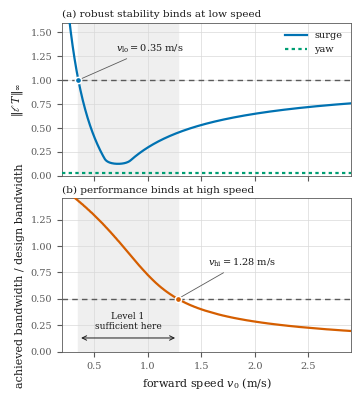

Here is the Python script that generated this plot: (Note: this script raises an exception after producing the figure.)
"""Diagnostic 4: does the Level-1 to Level-2 discrepancy change the control design?

Diagnostics 1-3 ask whether a term is PRESENT in the data. This one asks whether it
CHANGES THE DESIGN, by treating the robustness margin of a Level-1-designed
compensator as a budget for model error.

Identified parameters (see first_order_models.ipynb, nonlinear_ss_model.ipynb):
  Level 1  surge  G1(s)  = 6.42/(1.95 s + 1)          R2 = 0.930
           yaw    G1r(s) = 0.771/(0.471 s + 1)        R2 = 0.826
  Level 2  surge  dv/dt = kT u - d2 v|v|,  kT = 3.963, d2 = 0.438
           yaw    dr/dt = kd delta - dr r, kd = 1.474, dr = 1.912

Linearizing Level-2 surge about forward speed v0 > 0 (d/dv of v|v| is 2 v0):
  G2(s,v0) = kT/(s + 2 d2 v0) = K2(v0)/(tau2(v0) s + 1)
  tau2(v0) = 1/(2 d2 v0),   K2(v0) = kT/(2 d2 v0)
Both the gain and the time constant fall as 1/v0.

Outputs the two forms of the test:
  Step 3  robust stability   ||l T||_inf < 1
  Step 4  performance        achieved closed-loop bandwidth vs design intent
"""
import numpy as np
import matplotlib
matplotlib.use("Agg")
# IEEE submission systems reject Type 3 fonts; 42 emits TrueType.
matplotlib.rcParams["pdf.fonttype"] = 42
matplotlib.rcParams["ps.fonttype"] = 42
import matplotlib.pyplot as plt

# ── Identified parameters ────────────────────────────────────────────────────
K1, TAU1 = 6.42, 1.95          # Level 1, surge
KT, D2 = 3.963, 0.438          # Level 2, surge
K1R, TAU1R = 0.771, 0.471      # Level 1, yaw
KD, DR = 1.474, 1.912          # Level 2, yaw

LAM = 1.0                      # IMC closed-loop time constant, surge speed loop, s
VMIN, VMAX = 0.2, 2.9          # tested speed envelope

w = np.logspace(-3, 3, 8000)
jw = 1j * w


def lvl2_surge(v0):
    """Gain and time constant of the Level-2 surge model linearized at speed v0."""
    a = 2.0 * D2 * v0
    return KT / a, 1.0 / a


def surge_l(v0):
    """Multiplicative model error l(w, v0) = |G2/G1 - 1| for the surge channel."""
    K2, t2 = lvl2_surge(v0)
    return np.abs((K2 / (t2 * jw + 1.0)) / (K1 / (TAU1 * jw + 1.0)) - 1.0)


# ── Step 1: nominal compensator from LEVEL 1 ALONE ───────────────────────────
# IMC PI, C(s) = (tau1 s + 1)/(K1 lam s): cancels the Level-1 pole so the nominal
# loop is L = 1/(lam s) and T = 1/(lam s + 1). PM = 90 deg, GM infinite.
def C(s):
    return (TAU1 * s + 1.0) / (K1 * LAM * s)


kp, ki = TAU1 / (K1 * LAM), 1.0 / (K1 * LAM)
T_nom = 1.0 / (LAM * jw + 1.0)

# ── Sweep ────────────────────────────────────────────────────────────────────
speeds = np.linspace(VMIN, VMAX, 600)
lT = np.array([np.max(surge_l(v) * np.abs(T_nom)) for v in speeds])

bw_ratio = []
for v0 in speeds:
    K2, t2 = lvl2_surge(v0)
    L = C(jw) * (K2 / (t2 * jw + 1.0))
    m = np.abs(L / (1.0 + L))
    b = np.where(m < m[0] / np.sqrt(2))[0]
    bw_ratio.append((w[b[0]] if len(b) else w[-1]) * LAM)
bw_ratio = np.array(bw_ratio)

# Lower bound: robust stability. l(0) = |K2/K1 - 1| = 1 gives a closed form
# independent of the design knob lambda.
V_LO = KT / (4.0 * D2 * K1)
# Upper bound: achieved bandwidth falls to half the design intent.
_hi = np.where(bw_ratio < 0.5)[0]
V_HI = speeds[_hi[0]] if len(_hi) else np.nan

# Yaw channel
K2R, TAU2R = KD / DR, 1.0 / DR
l_yaw = np.abs((K2R / (TAU2R * jw + 1.0)) / (K1R / (TAU1R * jw + 1.0)) - 1.0)
lT_yaw = np.max(l_yaw * np.abs(T_nom))

# ── Report ───────────────────────────────────────────────────────────────────
print(f"Nominal surge PI from Level 1 alone (IMC, lambda = {LAM} s):")
print(f"  kp = {kp:.4f}, ki = {ki:.4f};  nominal PM = 90 deg, GM = inf\n")
print("Level 1 coincides with the Level-2 linearization at:")
print(f"  K2(v0) = K1     at v0 = {KT/(2*D2*K1):.2f} m/s")
print(f"  tau2(v0) = tau1 at v0 = {1/(2*D2*TAU1):.2f} m/s")
print("  -> the Level-1 fit is anchored near 0.6-0.7 m/s\n")
print(f"HF limit |G2/G1| = kT tau1/K1 = {KT*TAU1/K1:.4f}, independent of v0\n")
print("SUFFICIENCY WINDOW for the Level-1 surge model:")
print(f"  lower bound  v_lo = kT/(4 d2 K1) = {V_LO:.2f} m/s  (robust stability)")
print(f"  upper bound  v_hi = {V_HI:.2f} m/s  (50% of design bandwidth)")
print(f"  -> Level 1 supports the design only over [{V_LO:.2f}, {V_HI:.2f}] m/s,")
print(f"     under half of the {VMAX} m/s envelope tested.\n")
print(f"  below v_lo: quadratic-drag linearization is singular, K2,tau2 ~ 1/v0")
print(f"  above v_hi: loop goes sluggish, not unstable; drag is stabilizing")
print(f"  at {VMAX} m/s the achieved bandwidth is {bw_ratio[-1]*100:.0f}% of intent,")
print(f"     while ||l T||_inf = {lT[-1]:.2f} still satisfies robust stability\n")
print(f"Yaw channel: DC gain differs {abs(K2R/K1R-1)*100:.1f}%, "
      f"tau differs {abs(TAU2R/TAU1R-1)*100:.1f}%")
print(f"  max |l_yaw| = {l_yaw.max():.3f}, ||l T||_inf = {lT_yaw:.3f}"
      f"  -> Level 2 changes nothing for yaw control")

# ── Figure ───────────────────────────────────────────────────────────────────
BLUE, VERM, GREEN = "#0072B2", "#D55E00", "#009E73"
GRID, INK, MUTED, BAND = "#D9D9D9", "#1A1A1A", "#5A5A5A", "#EFEFEF"
plt.rcParams.update({
    "font.size": 8, "axes.labelsize": 8, "legend.fontsize": 7,
    "xtick.labelsize": 7, "ytick.labelsize": 7,
    "font.family": "serif", "mathtext.fontset": "dejavuserif",
    "axes.edgecolor": MUTED, "axes.linewidth": 0.6,
    "text.color": INK, "axes.labelcolor": INK,
    "xtick.color": MUTED, "ytick.color": MUTED,
})
fig, (ax1, ax2) = plt.subplots(2, 1, figsize=(3.5, 3.9), sharex=True)

for ax in (ax1, ax2):
    ax.axvspan(V_LO, V_HI, color=BAND, zorder=0)
    ax.grid(True, color=GRID, lw=0.5, zorder=1)
    ax.set_axisbelow(True)

# (a) robust stability -- binds only at the low-speed end
ax1.axhline(1.0, color=MUTED, lw=1.0, ls=(0, (4, 3)), zorder=2)
ax1.plot(speeds, lT, color=BLUE, lw=1.6, label="surge", zorder=4)
ax1.plot(speeds, np.full_like(speeds, lT_yaw), color=GREEN, lw=1.6,
         ls=(0, (1.5, 1.5)), label="yaw", zorder=4)
ax1.set_ylim(0, 1.6)
ax1.set_ylabel(r"$\|\ell\,T\|_\infty$")
ax1.legend(loc="upper right", frameon=False, handlelength=2.2)
ax1.plot([V_LO], [1.0], "o", ms=4.5, color=BLUE, mec="white", mew=1.1, zorder=5)
ax1.annotate(rf"$v_{{\mathrm{{lo}}}} = {V_LO:.2f}$ m/s", xy=(V_LO, 1.0),
             xytext=(V_LO + 0.35, 1.30), fontsize=7, color=INK,
             arrowprops=dict(arrowstyle="-", color=MUTED, lw=0.6))
ax1.set_title("(a) robust stability binds at low speed",
              fontsize=7.5, loc="left", color=INK, pad=4)

# (b) performance -- binds at the high-speed end
ax2.axhline(0.5, color=MUTED, lw=1.0, ls=(0, (4, 3)), zorder=2)
ax2.plot(speeds, bw_ratio, color=VERM, lw=1.6, zorder=4)
ax2.set_ylim(0, 1.45)
ax2.set_xlim(VMIN, VMAX)
ax2.set_xlabel("forward speed $v_0$ (m/s)")
ax2.set_ylabel("achieved bandwidth / design bandwidth")
ax2.plot([V_HI], [0.5], "o", ms=4.5, color=VERM, mec="white", mew=1.1, zorder=5)
ax2.annotate(rf"$v_{{\mathrm{{hi}}}} = {V_HI:.2f}$ m/s", xy=(V_HI, 0.5),
             xytext=(V_HI + 0.28, 0.82), fontsize=7, color=INK,
             arrowprops=dict(arrowstyle="-", color=MUTED, lw=0.6))
ax2.set_title("(b) performance binds at high speed",
              fontsize=7.5, loc="left", color=INK, pad=4)

ax2.annotate("", xy=(V_LO, 0.13), xytext=(V_HI, 0.13),
             arrowprops=dict(arrowstyle="<->", color=INK, lw=0.7))
ax2.text((V_LO + V_HI) / 2, 0.20, "Level 1\nsufficient here",
         ha="center", va="bottom", fontsize=6.5, color=INK, linespacing=1.15)

fig.tight_layout(pad=0.4)
fig.savefig("paper/figures/diagnostic4_margin.pdf", bbox_inches="tight")
fig.savefig("paper/figures/diagnostic4_margin.png", dpi=200, bbox_inches="tight")
print("\nwrote paper/figures/diagnostic4_margin.{pdf,png}")
